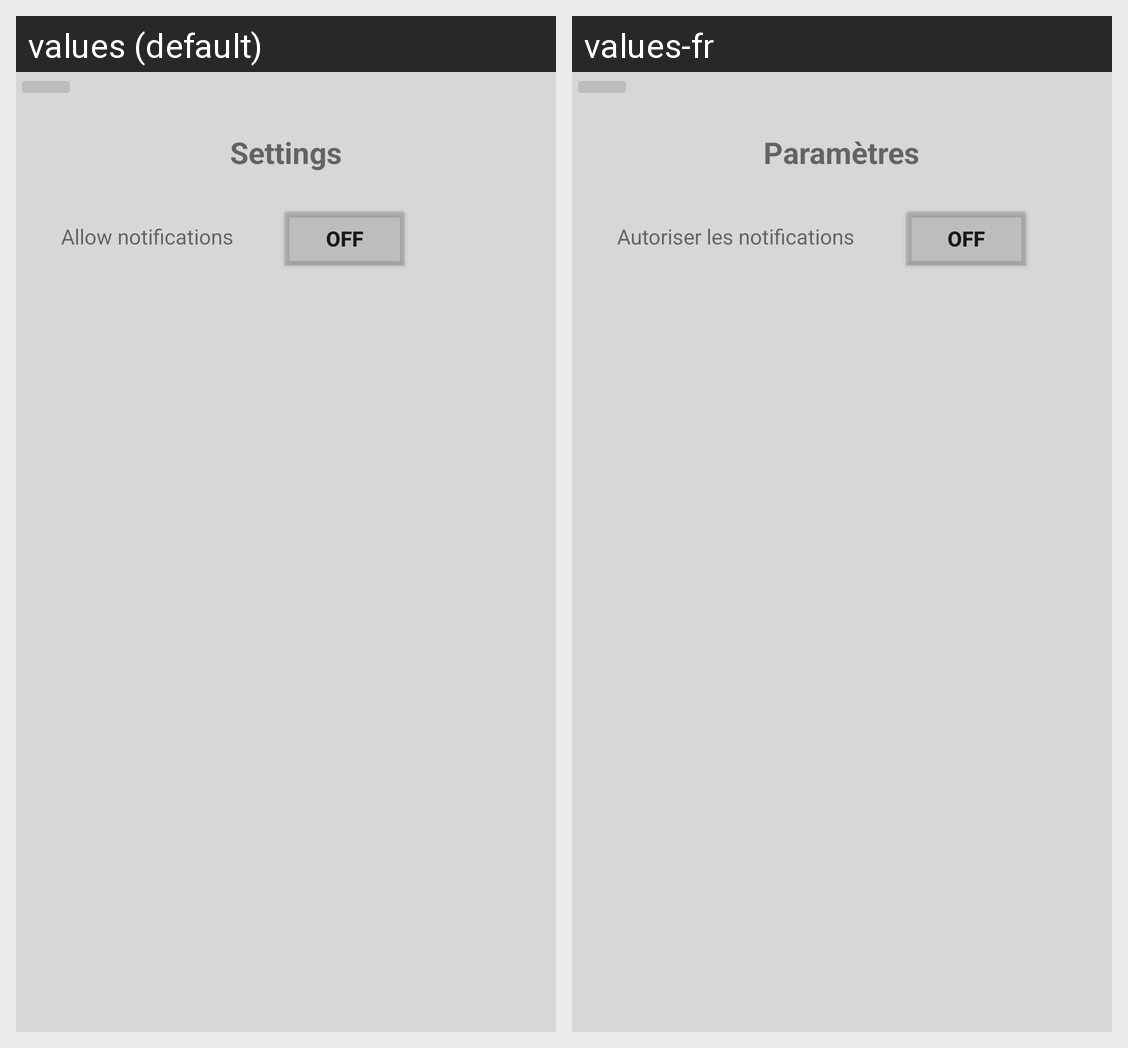

Here is an Android app screen in its default locale and in the app's own translations. Write out the translated-string differences for the strings that appear on this screen.
Android screen res/layout/activty_settings.xml rendered under 2 locales, left to right: values (default), values-fr. Device: Nexus 5 (rendered at 1080×1920; each locale shown at half size, 540×960, under a caption strip naming it); theme AppTheme.
Strings drawn on this screen, with the default value and each locale's value (text and hints the layout hard-codes, and strings that could not be matched under every locale, appear in the picture but are not listed):

settings
  values: Settings
  values-fr: Paramètres

allow_notif
  values: Allow notifications
  values-fr: Autoriser les notifications
